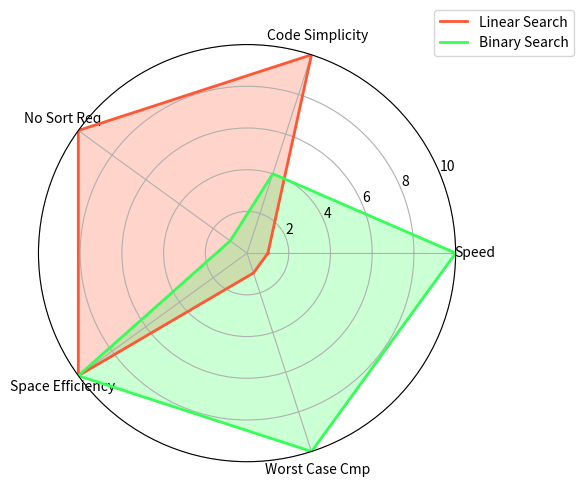

Generate this figure with matplotlib:
import sys
import os
import time
import numpy as np
import matplotlib
matplotlib.use("Agg")
import matplotlib.pyplot as plt

def linear_search(data: list, target: int) -> tuple[int, int]:
    cmp = 0
    for idx, val in enumerate(data):
        cmp += 1
        if val == target:
            return idx, cmp
    return -1, cmp

def binary_search(data: list, target: int) -> tuple[int, int]:
    left = 0
    right = len(data) - 1
    cmp = 0
    while left <= right:
        cmp += 1
        mid = (left + right) // 2
        if data[mid] == target:
            return mid, cmp
        elif data[mid] < target:
            left = mid + 1
        else:
            right = mid - 1
    return -1, cmp

def generate_radar_chart(metrics: dict, output_path: str) -> None:
    labels = list(metrics.keys())
    num_vars = len(labels)
    
    linear_vals = [metrics[label][0] for label in labels]
    binary_vals = [metrics[label][1] for label in labels]
    
    linear_vals = np.concatenate((linear_vals, [linear_vals[0]]))
    binary_vals = np.concatenate((binary_vals, [binary_vals[0]]))
    
    angles = np.linspace(0, 2 * np.pi, num_vars, endpoint=False).tolist()
    angles += angles[:1]
    
    fig, ax = plt.subplots(figsize=(6, 6), subplot_kw=dict(polar=True))
    
    ax.plot(angles, linear_vals, color='#FF5733', linewidth=2, label='Linear Search')
    ax.fill(angles, linear_vals, color='#FF5733', alpha=0.25)
    
    ax.plot(angles, binary_vals, color='#33FF57', linewidth=2, label='Binary Search')
    ax.fill(angles, binary_vals, color='#33FF57', alpha=0.25)
    
    ax.set_xticks(angles[:-1])
    ax.set_xticklabels(labels, fontsize=10)
    ax.set_ylim(0, 10)
    
    plt.legend(loc='upper right', bbox_to_anchor=(1.3, 1.1))
    plt.tight_layout()
    plt.savefig(output_path)
    plt.close()

def main():
    data = list(range(100000))
    target = 135
    
    idx, cmp = binary_search(data, target)
    if idx != -1:
        print(f"FOUND {idx} cmp={cmp}")
    else:
        print(f"NOT FOUND cmp={cmp}")
        
    linear_times = []
    for _ in range(1000):
        t0 = time.perf_counter()
        linear_search(data, target)
        t1 = time.perf_counter()
        linear_times.append(t1 - t0)
    linear_min = min(linear_times)
    
    binary_times = []
    for _ in range(1000):
        t0 = time.perf_counter()
        binary_search(data, target)
        t1 = time.perf_counter()
        binary_times.append(t1 - t0)
    binary_min = min(binary_times)
    
    print(f"linear : {linear_min:.6f} s")
    print(f"binary : {binary_min:.6f} s")
    if binary_min < linear_min:
        print("=> binary faster")
    else:
        print("=> linear faster")
        
    metrics = {
        "Speed": [1.0, 10.0],
        "Code Simplicity": [10.0, 4.0],
        "No Sort Req": [10.0, 1.0],
        "Space Efficiency": [10.0, 10.0],
        "Worst Case Cmp": [1.0, 10.0]
    }
    
    output_dir = "assets"
    if not os.path.exists(output_dir):
        os.makedirs(output_dir)
    generate_radar_chart(metrics, os.path.join(output_dir, "radar.png"))

if __name__ == '__main__':
    main()
